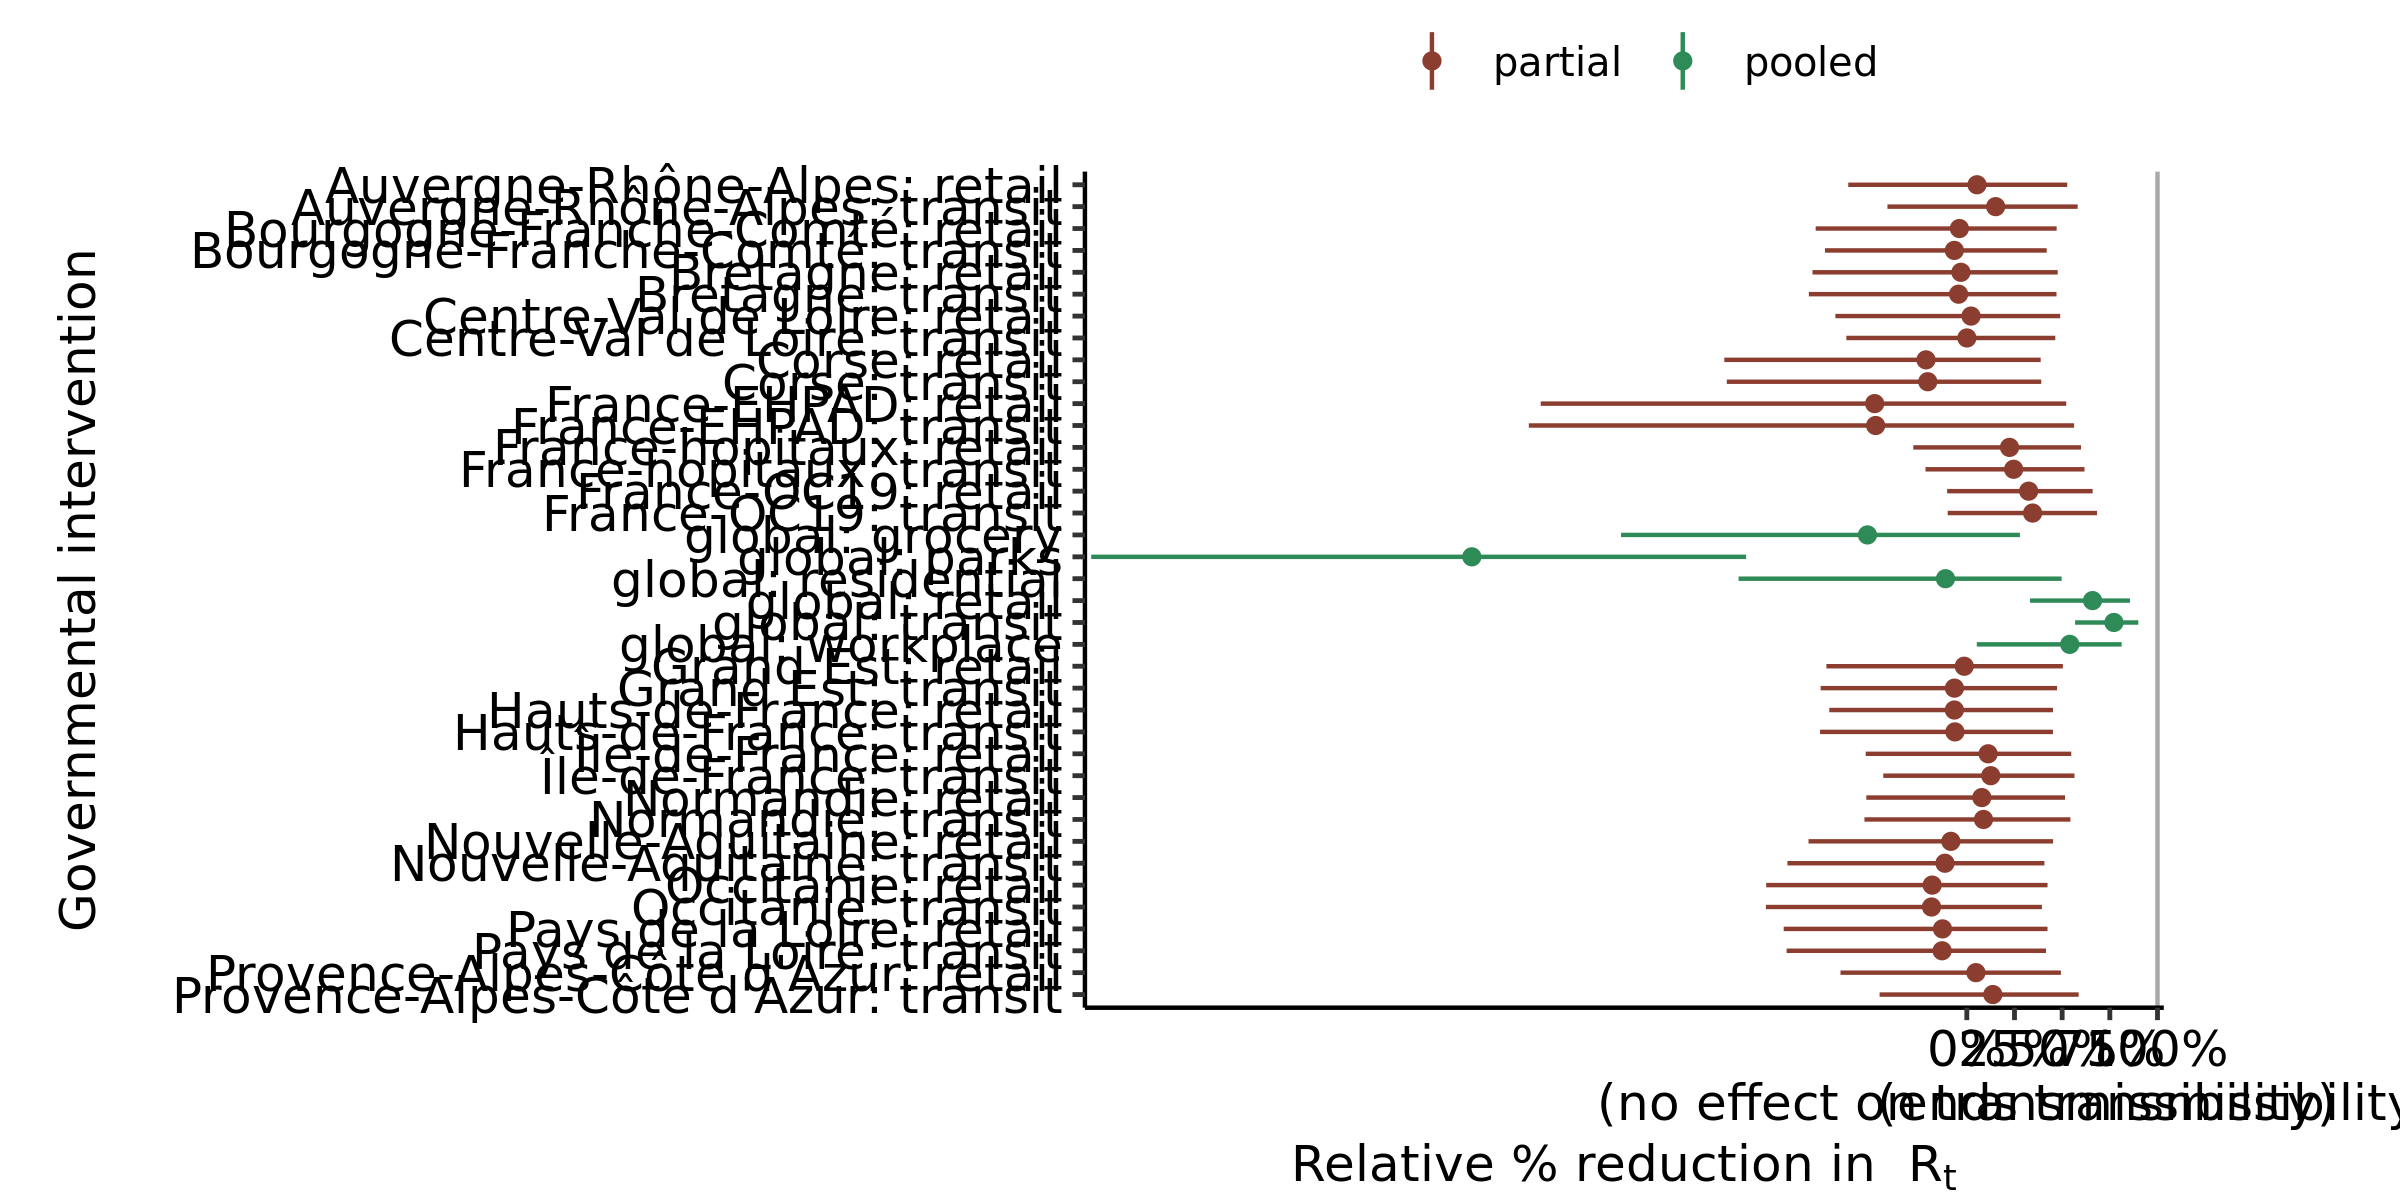

Values plotted in this chart, from the file beside it:
, parameter, outer_width, inner_width, point_est, ll, l, m, h, hh, type
1, global: residential, 0.95, 0.9, mean, -1.197, -0.9696, -0.1118, 0.4352, 0.4972, pooled
2, global: transit, 0.95, 0.9, mean, 0.5678, 0.6027, 0.7715, 0.8864, 0.8993, pooled
3, global: grocery, 0.95, 0.9, mean, -1.814, -1.518, -0.5212, 0.1838, 0.2785, pooled
4, global: parks, 0.95, 0.9, mean, -4.592, -4.165, -2.596, -1.317, -1.158, pooled
5, global: retail, 0.95, 0.9, mean, 0.3314, 0.3981, 0.6595, 0.8399, 0.8557, pooled
6, global: workplace, 0.95, 0.9, mean, 0.05232, 0.1659, 0.5398, 0.7884, 0.8119, pooled
7, Auvergne-Rhône-Alpes: transit, 0.95, 0.9, mean, -0.4163, -0.2805, 0.1513, 0.532, 0.5812, partial
8, Auvergne-Rhône-Alpes: retail, 0.95, 0.9, mean, -0.6218, -0.4441, 0.0533, 0.4573, 0.5266, partial
9, Bourgogne-Franche-Comté: transit, 0.95, 0.9, mean, -0.7438, -0.6028, -0.06555, 0.353, 0.419, partial
10, Bourgogne-Franche-Comté: retail, 0.95, 0.9, mean, -0.7928, -0.6181, -0.03897, 0.4002, 0.4711, partial
11, Bretagne: transit, 0.95, 0.9, mean, -0.8285, -0.6492, -0.04316, 0.4005, 0.4703, partial
12, Bretagne: retail, 0.95, 0.9, mean, -0.8095, -0.6081, -0.031, 0.4123, 0.4768, partial
13, Centre-Val de Loire: transit, 0.95, 0.9, mean, -0.6318, -0.5082, 0.000331, 0.405, 0.464, partial
14, Centre-Val de Loire: retail, 0.95, 0.9, mean, -0.6893, -0.5298, 0.02208, 0.4328, 0.4898, partial
15, Corse: transit, 0.95, 0.9, mean, -1.259, -1.012, -0.2048, 0.3267, 0.3903, partial
16, Corse: retail, 0.95, 0.9, mean, -1.272, -0.9989, -0.2141, 0.3059, 0.3873, partial
17, Grand Est: transit, 0.95, 0.9, mean, -0.7668, -0.5966, -0.06486, 0.3908, 0.4732, partial
18, Grand Est: retail, 0.95, 0.9, mean, -0.7364, -0.5649, -0.01346, 0.4264, 0.5036, partial
19, Hauts-de-France: transit, 0.95, 0.9, mean, -0.7698, -0.6126, -0.06234, 0.376, 0.4517, partial
20, Hauts-de-France: retail, 0.95, 0.9, mean, -0.7213, -0.5721, -0.06522, 0.3773, 0.4519, partial
21, Normandie: transit, 0.95, 0.9, mean, -0.537, -0.3818, 0.08737, 0.4754, 0.5433, partial
22, Normandie: retail, 0.95, 0.9, mean, -0.5272, -0.4084, 0.07867, 0.4607, 0.515, partial
23, Nouvelle-Aquitaine: transit, 0.95, 0.9, mean, -0.9408, -0.7595, -0.1147, 0.3488, 0.4069, partial
24, Nouvelle-Aquitaine: retail, 0.95, 0.9, mean, -0.8303, -0.675, -0.08355, 0.3579, 0.4523, partial
25, Occitanie: transit, 0.95, 0.9, mean, -1.054, -0.8268, -0.1851, 0.3011, 0.3937, partial
26, Occitanie: retail, 0.95, 0.9, mean, -1.052, -0.8416, -0.1817, 0.3439, 0.4234, partial
27, Pays de la Loire: transit, 0.95, 0.9, mean, -0.9452, -0.7519, -0.1297, 0.3504, 0.4154, partial
28, Pays de la Loire: retail, 0.95, 0.9, mean, -0.9604, -0.7755, -0.1275, 0.3556, 0.4231, partial
29, Provence-Alpes-Côte d'Azur: transit, 0.95, 0.9, mean, -0.4575, -0.3153, 0.1365, 0.5307, 0.5865, partial
30, Provence-Alpes-Côte d'Azur: retail, 0.95, 0.9, mean, -0.6625, -0.4798, 0.04779, 0.448, 0.4934, partial
31, Île-de-France: transit, 0.95, 0.9, mean, -0.4382, -0.3168, 0.1257, 0.4958, 0.5647, partial
32, Île-de-France: retail, 0.95, 0.9, mean, -0.5303, -0.3743, 0.1118, 0.4794, 0.5477, partial
33, France-hopitaux: transit, 0.95, 0.9, mean, -0.2167, -0.1234, 0.2456, 0.5681, 0.6174, partial
34, France-hopitaux: retail, 0.95, 0.9, mean, -0.2809, -0.1619, 0.224, 0.541, 0.5988, partial
35, France-OC19: transit, 0.95, 0.9, mean, -0.1003, 0.00455, 0.3451, 0.6349, 0.6826, partial
36, France-OC19: retail, 0.95, 0.9, mean, -0.1032, -0.02632, 0.3243, 0.6123, 0.6599, partial
37, France-EHPAD: transit, 0.95, 0.9, mean, -2.297, -1.789, -0.4781, 0.5009, 0.5625, partial
38, France-EHPAD: retail, 0.95, 0.9, mean, -2.235, -1.816, -0.4834, 0.4505, 0.5213, partial
